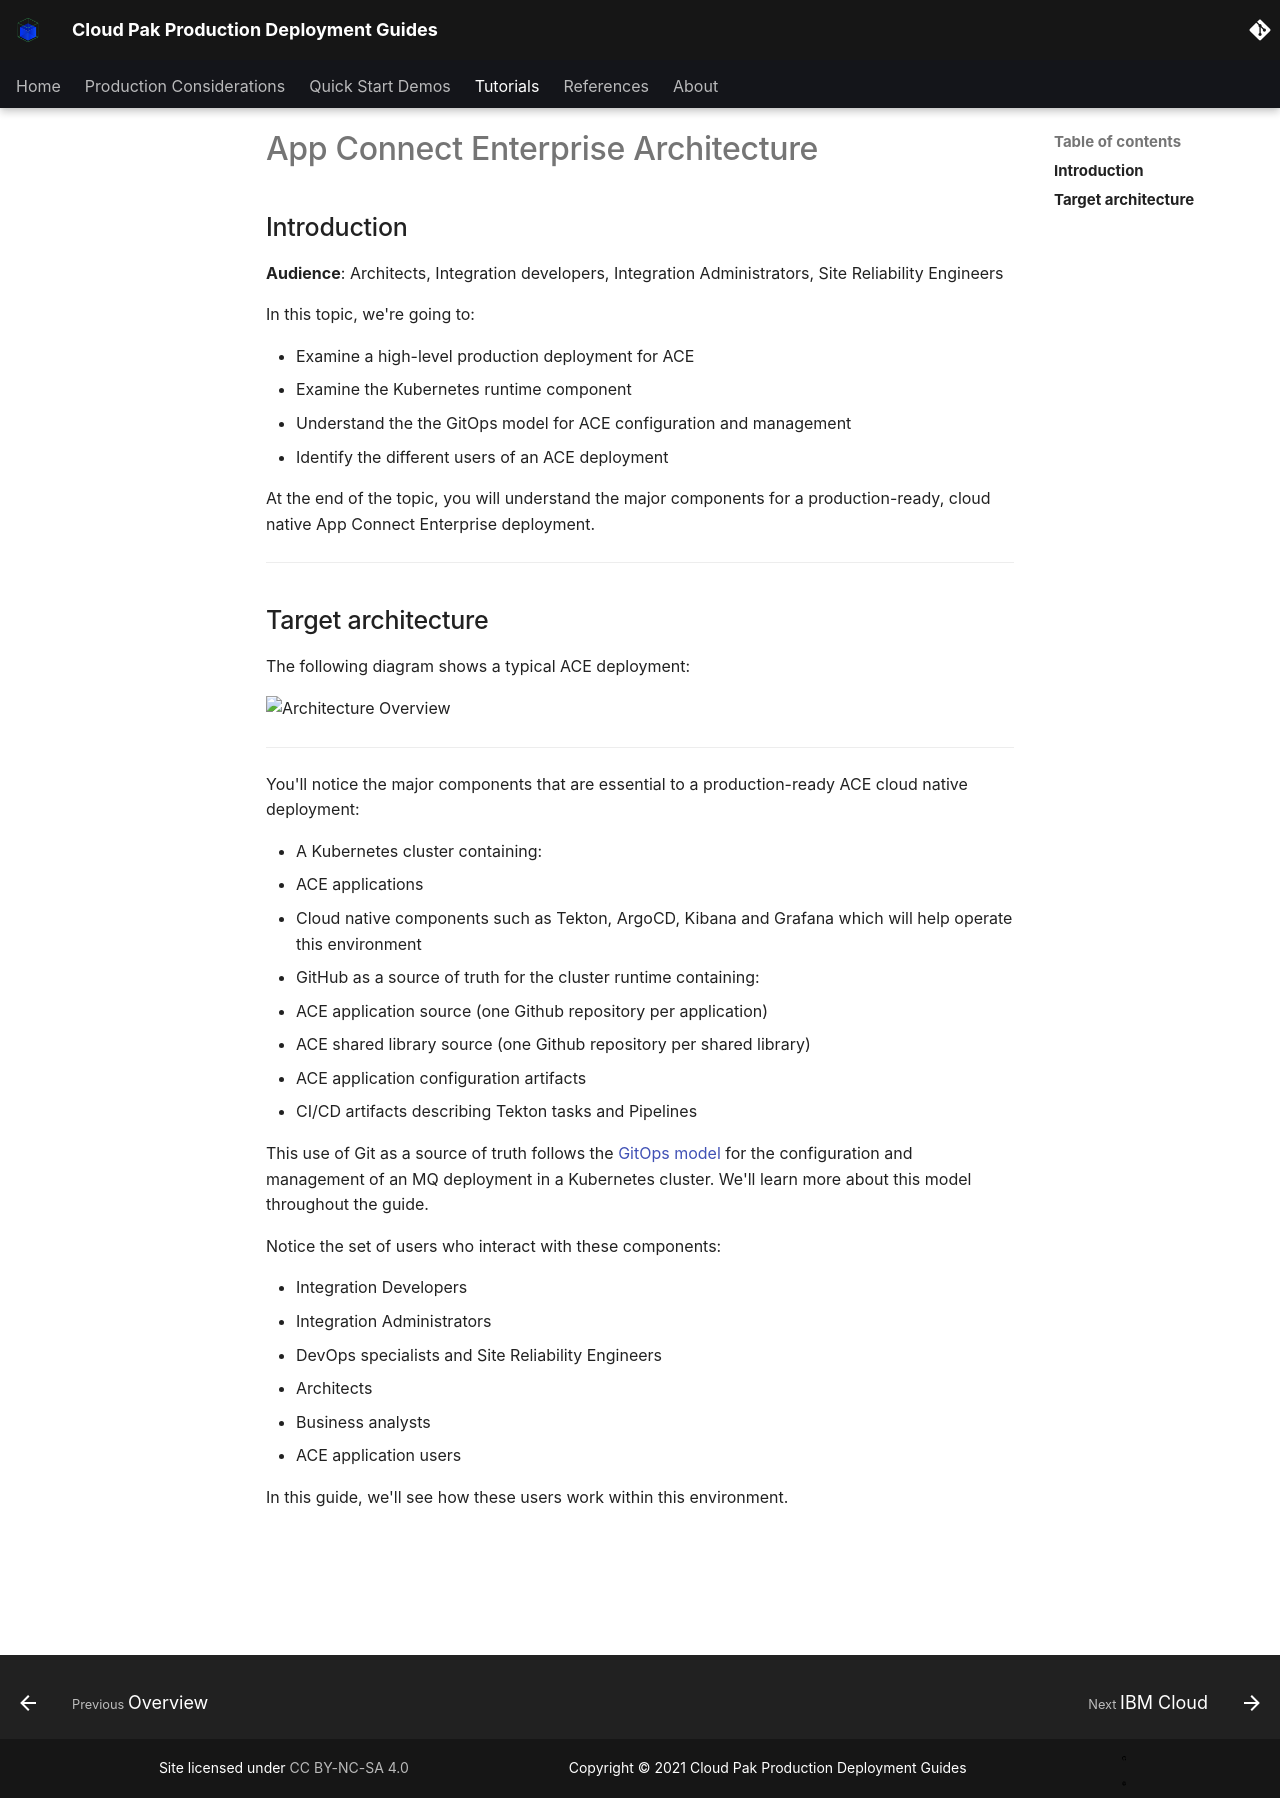

repository: ncolon/production-deployment-guides · page: guides/cp4i/ace/overview/architecture/index.html · generator: mkdocs

# App Connect Enterprise Architecture

<!--- cSpell:ignore qube cntk autoplay allowfullscreen -->

## Introduction

**Audience**: Architects, Integration developers, Integration Administrators, Site Reliability Engineers

In this topic, we're going to:

* Examine a high-level production deployment for ACE
* Examine the Kubernetes runtime component
* Understand the the GitOps model for ACE configuration and management
* Identify the different users of an ACE deployment

At the end of the topic, you will understand the major components for a production-ready, cloud native App Connect Enterprise deployment.

---

## Target architecture

The following diagram shows a typical ACE deployment:

![Architecture Overview](images/ace-arch.png)

---
You'll notice the major components that are essential to a production-ready ACE cloud native deployment:

* A Kubernetes cluster containing:
  * ACE applications
  * Cloud native components such as Tekton, ArgoCD, Kibana and Grafana which will help operate this environment


* GitHub as a source of truth for the cluster runtime containing:
  * ACE application source (one Github repository per application)
  * ACE shared library source (one Github repository per shared library)
  * ACE application configuration artifacts
  * CI/CD artifacts describing Tekton tasks and Pipelines

This use of Git as a source of truth follows the [GitOps model](https://www.openshift.com/blog/introduction-to-gitops-with-openshift) for the configuration and management of an MQ deployment in a Kubernetes cluster. We'll learn more about this model throughout the guide.

Notice the set of users who interact with these components:

* Integration Developers
* Integration Administrators
* DevOps specialists and Site Reliability Engineers
* Architects
* Business analysts
* ACE application users

In this guide, we'll see how these users work within this environment. 
